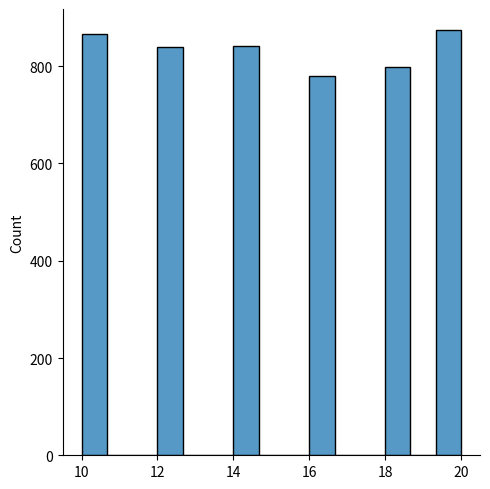

This figure's Python source:
import random
import seaborn as sns
import matplotlib.pyplot as plt

def deterministicNumber():
    '''
    Deterministically generates and returns an even number between 9 and 21
    '''
    pass

def stochasticNumber():
    '''
    Stochastically generates and returns a uniformly distributed even number between 9 and 21
    '''
    return random.randrange(10, 22, 2)



t = []
for _ in range(5000):
    if stochasticNumber()%2:
        print('fail')
    t.append(stochasticNumber())
sns.displot(t)
plt.show()